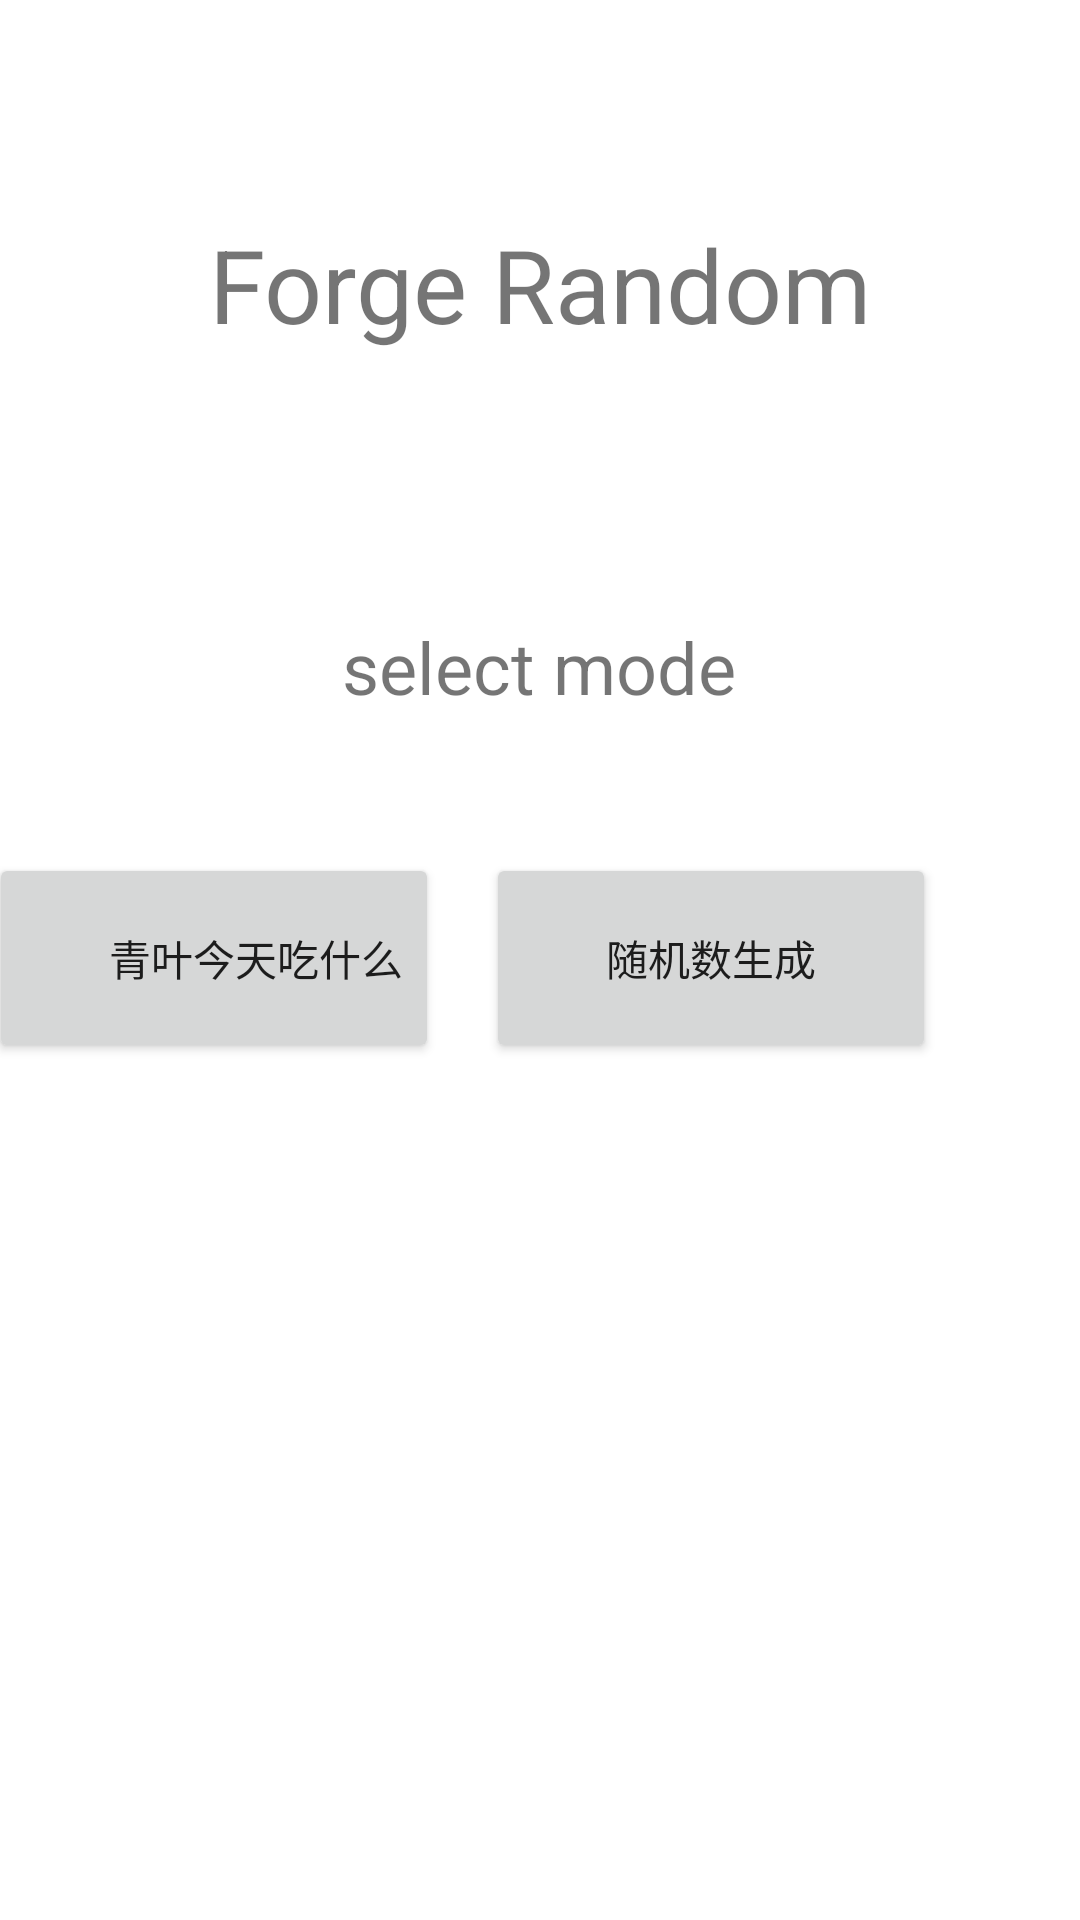

Here is an Android app screen rendered from its layout file. Give the layout XML and the strings, colors and styles it references.
<!-- AndroidManifest.xml: application theme Theme.Forgerandom -->
<!-- res/layout/activity_main.xml -->
<?xml version="1.0" encoding="utf-8"?>
<androidx.constraintlayout.widget.ConstraintLayout xmlns:android="http://schemas.android.com/apk/res/android"
    xmlns:app="http://schemas.android.com/apk/res-auto"
    xmlns:tools="http://schemas.android.com/tools"
    android:layout_width="match_parent"
    android:layout_height="match_parent"
    tools:context=".MainActivity">

    <TextView
        android:id="@+id/textView"
        android:layout_width="309dp"
        android:layout_height="78dp"
        android:layout_marginTop="72dp"
        android:text="@string/tle"
        android:textAlignment="center"
        android:textSize="34sp"
        app:layout_constraintEnd_toEndOf="parent"
        app:layout_constraintStart_toStartOf="parent"
        app:layout_constraintTop_toTopOf="parent" />

    <TextView
        android:id="@+id/textView3"
        android:layout_width="152dp"
        android:layout_height="59dp"
        android:layout_marginTop="56dp"
        android:text="select mode"
        android:textAlignment="center"
        android:textSize="24sp"
        app:layout_constraintEnd_toEndOf="parent"
        app:layout_constraintHorizontal_bias="0.498"
        app:layout_constraintStart_toStartOf="parent"
        app:layout_constraintTop_toBottomOf="@+id/textView" />

    <Button
        android:id="@+id/button3"
        android:layout_width="150dp"
        android:layout_height="70dp"
        android:layout_marginEnd="16dp"
        android:onClick="switchToWhatToEat"
        android:text="青叶今天吃什么"
        android:textAlignment="textEnd"
        app:layout_constraintBottom_toBottomOf="parent"
        app:layout_constraintEnd_toEndOf="parent"
        app:layout_constraintEnd_toStartOf="@+id/button4"
        app:layout_constraintHorizontal_bias="1.0"
        app:layout_constraintStart_toStartOf="parent"
        app:layout_constraintTop_toTopOf="parent"
        app:layout_constraintVertical_bias="0.499" />

    <Button
        android:id="@+id/button4"
        android:layout_width="150dp"
        android:layout_height="70dp"
        android:layout_marginEnd="48dp"
        android:onClick="switchToRandomNumberGenerator"
        android:text="随机数生成"
        app:layout_constraintBottom_toBottomOf="parent"
        app:layout_constraintEnd_toEndOf="parent"
        app:layout_constraintHorizontal_bias="1.0"
        app:layout_constraintStart_toStartOf="parent"
        app:layout_constraintTop_toTopOf="parent"
        app:layout_constraintVertical_bias="0.499" />

</androidx.constraintlayout.widget.ConstraintLayout>
<!-- resources referenced by this layout -->
<resources>
  <string name="tle">Forge Random</string>
  <style name="Theme.Forgerandom" parent="Theme.MaterialComponents.DayNight.DarkActionBar">
          
          <item name="colorPrimary">@color/purple_500</item>
          <item name="colorPrimaryVariant">@color/purple_700</item>
          <item name="colorOnPrimary">@color/white</item>
          
          <item name="colorSecondary">@color/teal_200</item>
          <item name="colorSecondaryVariant">@color/teal_700</item>
          <item name="colorOnSecondary">@color/black</item>
          
          <item name="android:statusBarColor" tools:targetApi="l">?attr/colorPrimaryVariant</item>
          
      </style>
  <!-- not gathered from this repository: default colours our renderer supplied (Android Studio template values) -->
  <color name="purple_500">#FF6200EE</color>
  <color name="purple_700">#FF3700B3</color>
  <color name="teal_200">#FF03DAC5</color>
  <color name="teal_700">#FF018786</color>
  <color name="black">#FF000000</color>
  <color name="white">#FFFFFFFF</color>
</resources>
